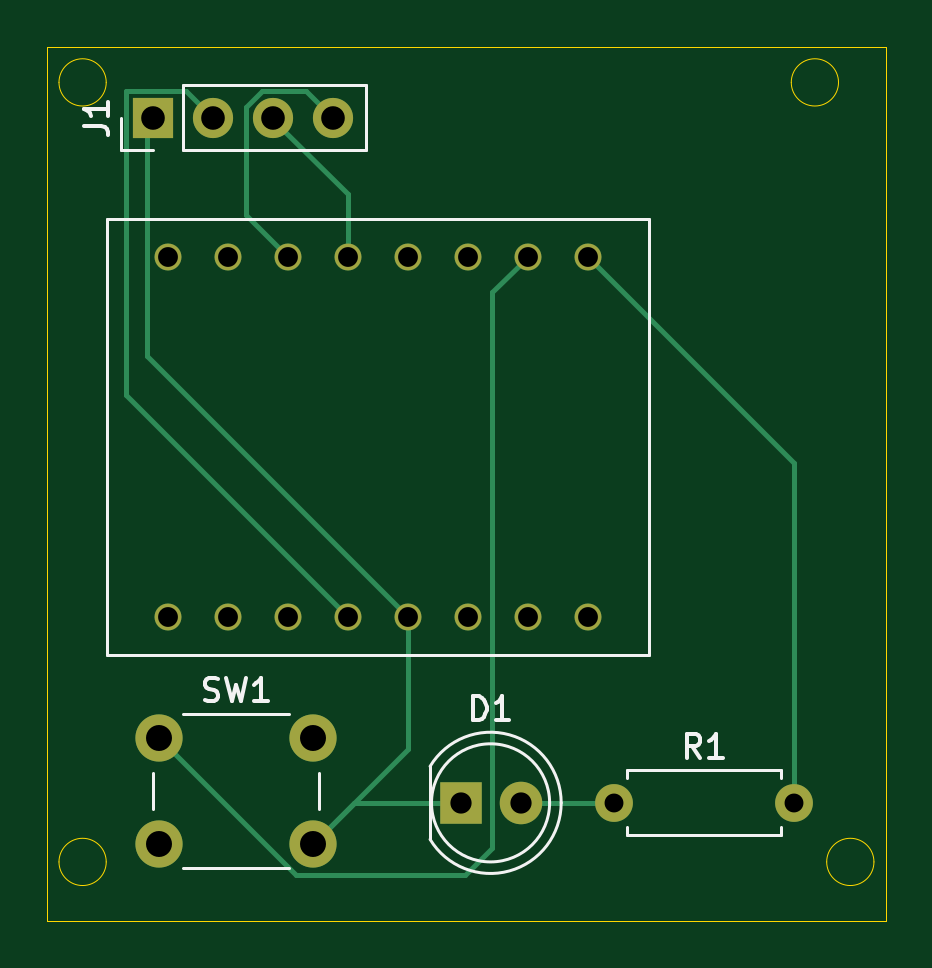
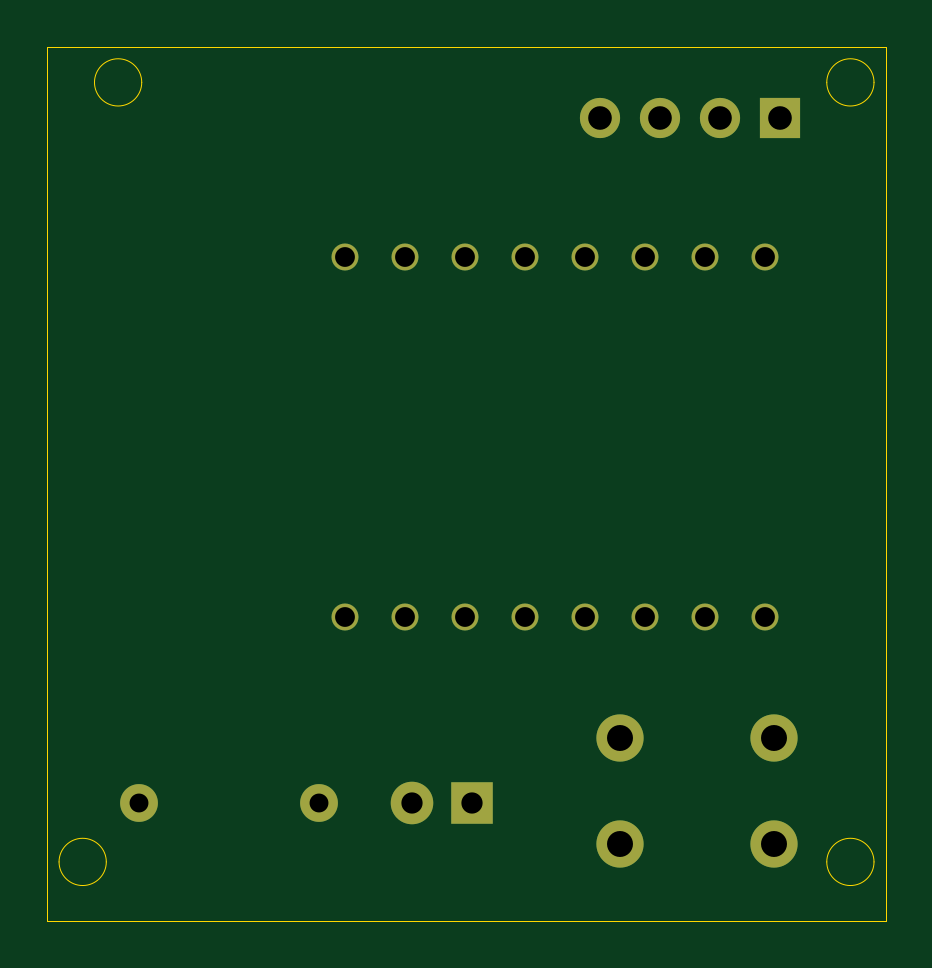
Circuit board: 11 layer files. Board 35.5 x 37.0 mm.
- bottom_copper: MAIN_WATERING-B_Cu.gbl (2869 bytes)
- bottom_mask: MAIN_WATERING-B_Mask.gbs (1451 bytes)
- paste: MAIN_WATERING-B_Paste.gbp (458 bytes)
- bottom_silk: MAIN_WATERING-B_Silkscreen.gbo (459 bytes)
- outline: MAIN_WATERING-Edge_Cuts.gm1 (1227 bytes)
- top_copper: MAIN_WATERING-F_Cu.gtl (4503 bytes)
- top_mask: MAIN_WATERING-F_Mask.gts (1451 bytes)
- paste: MAIN_WATERING-F_Paste.gtp (458 bytes)
- top_silk: MAIN_WATERING-F_Silkscreen.gto (6281 bytes)
- drill: MAIN_WATERING-NPTH.drl (264 bytes)
- drill: MAIN_WATERING-PTH.drl (985 bytes)

=== bottom_copper: MAIN_WATERING-B_Cu.gbl ===
%TF.GenerationSoftware,KiCad,Pcbnew,10.0.6*%
%TF.CreationDate,2026-10-22T17:24:53+02:00*%
%TF.ProjectId,MAIN_WATERING,4d41494e-5f57-4415-9445-52494e472e6b,rev?*%
%TF.SameCoordinates,Original*%
%TF.FileFunction,Copper,L2,Bot*%
%TF.FilePolarity,Positive*%
%FSLAX46Y46*%
G04 Gerber Fmt 4.6, Leading zero omitted, Abs format (unit mm)*
G04 Created by KiCad (PCBNEW 10.0.6) date 2026-10-22 17:24:53*
%MOMM*%
%LPD*%
G01*
G04 APERTURE LIST*
%TA.AperFunction,ComponentPad*%
%ADD10C,1.140000*%
%TD*%
%TA.AperFunction,ComponentPad*%
%ADD11R,1.700000X1.700000*%
%TD*%
%TA.AperFunction,ComponentPad*%
%ADD12C,1.700000*%
%TD*%
%TA.AperFunction,ComponentPad*%
%ADD13C,2.000000*%
%TD*%
%TA.AperFunction,ComponentPad*%
%ADD14C,1.600000*%
%TD*%
%TA.AperFunction,ComponentPad*%
%ADD15R,1.800000X1.800000*%
%TD*%
%TA.AperFunction,ComponentPad*%
%ADD16C,1.800000*%
%TD*%
G04 APERTURE END LIST*
D10*
%TO.P,U1,1,D0_1*%
%TO.N,Net-(U1-D0)*%
X175890000Y-88380000D03*
%TO.P,U1,2,D1_2*%
%TO.N,Net-(U1-D1)*%
X173350000Y-88380000D03*
%TO.P,U1,3,D2_3*%
%TO.N,unconnected-(U1-D2-Pad3)*%
X170810000Y-88380000D03*
%TO.P,U1,4,D3_4*%
%TO.N,unconnected-(U1-D3-Pad4)*%
X168270000Y-88380000D03*
%TO.P,U1,5,D4_5*%
%TO.N,Net-(J1-Pin_3)*%
X165730000Y-88380000D03*
%TO.P,U1,6,D5_6*%
%TO.N,Net-(J1-Pin_4)*%
X163190000Y-88380000D03*
%TO.P,U1,7,D6_7*%
%TO.N,unconnected-(U1-D6-Pad7)*%
X160650000Y-88380000D03*
%TO.P,U1,8,D7_8*%
%TO.N,unconnected-(U1-D7-Pad8)*%
X158110000Y-88380000D03*
%TO.P,U1,9,D8_9*%
%TO.N,unconnected-(U1-D8-Pad9)*%
X158110000Y-103620000D03*
%TO.P,U1,10,D9/BOOT_10*%
%TO.N,unconnected-(U1-D9{slash}BOOT-Pad10)*%
X160650000Y-103620000D03*
%TO.P,U1,11,D10_11*%
%TO.N,unconnected-(U1-D10-Pad11)*%
X163190000Y-103620000D03*
%TO.P,U1,12,3V3_OUT_12*%
%TO.N,Net-(J1-Pin_2)*%
X165730000Y-103620000D03*
%TO.P,U1,13,GND_13*%
%TO.N,Net-(D1-K)*%
X168270000Y-103620000D03*
%TO.P,U1,14,VBUS_14*%
%TO.N,unconnected-(U1-VBUS-Pad14)*%
X170810000Y-103620000D03*
%TO.P,U1,15,D3/MTDI_15*%
%TO.N,unconnected-(U1-D3{slash}MTDI-Pad15)*%
X173350000Y-103620000D03*
%TO.P,U1,16,D5/MTDO_16*%
%TO.N,unconnected-(U1-D5{slash}MTDO-Pad16)*%
X175890000Y-103620000D03*
%TD*%
D11*
%TO.P,J1,1,Pin_1_1*%
%TO.N,Net-(D1-K)*%
X157500000Y-82500000D03*
D12*
%TO.P,J1,2,Pin_2_2*%
%TO.N,Net-(J1-Pin_2)*%
X160040000Y-82500000D03*
%TO.P,J1,3,Pin_3_3*%
%TO.N,Net-(J1-Pin_3)*%
X162580000Y-82500000D03*
%TO.P,J1,4,Pin_4_4*%
%TO.N,Net-(J1-Pin_4)*%
X165120000Y-82500000D03*
%TD*%
D13*
%TO.P,SW1,1,1_1*%
%TO.N,Net-(U1-D1)*%
X157750000Y-108750000D03*
X164250000Y-108750000D03*
%TO.P,SW1,2,2_2*%
%TO.N,Net-(D1-K)*%
X157750000Y-113250000D03*
X164250000Y-113250000D03*
%TD*%
D14*
%TO.P,R1,1*%
%TO.N,Net-(D1-A)*%
X177000000Y-111500000D03*
%TO.P,R1,2*%
%TO.N,Net-(U1-D0)*%
X184620000Y-111500000D03*
%TD*%
D15*
%TO.P,D1,1,K_1*%
%TO.N,Net-(D1-K)*%
X170500000Y-111500000D03*
D16*
%TO.P,D1,2,A_2*%
%TO.N,Net-(D1-A)*%
X173040000Y-111500000D03*
%TD*%
M02*

=== bottom_mask: MAIN_WATERING-B_Mask.gbs ===
%TF.GenerationSoftware,KiCad,Pcbnew,10.0.6*%
%TF.CreationDate,2026-10-22T17:24:53+02:00*%
%TF.ProjectId,MAIN_WATERING,4d41494e-5f57-4415-9445-52494e472e6b,rev?*%
%TF.SameCoordinates,Original*%
%TF.FileFunction,Soldermask,Bot*%
%TF.FilePolarity,Negative*%
%FSLAX46Y46*%
G04 Gerber Fmt 4.6, Leading zero omitted, Abs format (unit mm)*
G04 Created by KiCad (PCBNEW 10.0.6) date 2026-10-22 17:24:53*
%MOMM*%
%LPD*%
G01*
G04 APERTURE LIST*
%ADD10C,1.140000*%
%ADD11R,1.700000X1.700000*%
%ADD12C,1.700000*%
%ADD13C,2.000000*%
%ADD14C,1.600000*%
%ADD15R,1.800000X1.800000*%
%ADD16C,1.800000*%
G04 APERTURE END LIST*
D10*
%TO.C,U1*%
X175890000Y-88380000D03*
X173350000Y-88380000D03*
X170810000Y-88380000D03*
X168270000Y-88380000D03*
X165730000Y-88380000D03*
X163190000Y-88380000D03*
X160650000Y-88380000D03*
X158110000Y-88380000D03*
X158110000Y-103620000D03*
X160650000Y-103620000D03*
X163190000Y-103620000D03*
X165730000Y-103620000D03*
X168270000Y-103620000D03*
X170810000Y-103620000D03*
X173350000Y-103620000D03*
X175890000Y-103620000D03*
%TD*%
D11*
%TO.C,J1*%
X157500000Y-82500000D03*
D12*
X160040000Y-82500000D03*
X162580000Y-82500000D03*
X165120000Y-82500000D03*
%TD*%
D13*
%TO.C,SW1*%
X157750000Y-108750000D03*
X164250000Y-108750000D03*
X157750000Y-113250000D03*
X164250000Y-113250000D03*
%TD*%
D14*
%TO.C,R1*%
X177000000Y-111500000D03*
X184620000Y-111500000D03*
%TD*%
D15*
%TO.C,D1*%
X170500000Y-111500000D03*
D16*
X173040000Y-111500000D03*
%TD*%
M02*

=== paste: MAIN_WATERING-B_Paste.gbp ===
%TF.GenerationSoftware,KiCad,Pcbnew,10.0.6*%
%TF.CreationDate,2026-10-22T17:24:53+02:00*%
%TF.ProjectId,MAIN_WATERING,4d41494e-5f57-4415-9445-52494e472e6b,rev?*%
%TF.SameCoordinates,Original*%
%TF.FileFunction,Paste,Bot*%
%TF.FilePolarity,Positive*%
%FSLAX46Y46*%
G04 Gerber Fmt 4.6, Leading zero omitted, Abs format (unit mm)*
G04 Created by KiCad (PCBNEW 10.0.6) date 2026-10-22 17:24:53*
%MOMM*%
%LPD*%
G01*
G04 APERTURE LIST*
G04 APERTURE END LIST*
M02*

=== bottom_silk: MAIN_WATERING-B_Silkscreen.gbo ===
%TF.GenerationSoftware,KiCad,Pcbnew,10.0.6*%
%TF.CreationDate,2026-10-22T17:24:53+02:00*%
%TF.ProjectId,MAIN_WATERING,4d41494e-5f57-4415-9445-52494e472e6b,rev?*%
%TF.SameCoordinates,Original*%
%TF.FileFunction,Legend,Bot*%
%TF.FilePolarity,Positive*%
%FSLAX46Y46*%
G04 Gerber Fmt 4.6, Leading zero omitted, Abs format (unit mm)*
G04 Created by KiCad (PCBNEW 10.0.6) date 2026-10-22 17:24:53*
%MOMM*%
%LPD*%
G01*
G04 APERTURE LIST*
G04 APERTURE END LIST*
M02*

=== outline: MAIN_WATERING-Edge_Cuts.gm1 ===
%TF.GenerationSoftware,KiCad,Pcbnew,10.0.6*%
%TF.CreationDate,2026-10-22T17:24:53+02:00*%
%TF.ProjectId,MAIN_WATERING,4d41494e-5f57-4415-9445-52494e472e6b,rev?*%
%TF.SameCoordinates,Original*%
%TF.FileFunction,Profile,NP*%
%FSLAX46Y46*%
G04 Gerber Fmt 4.6, Leading zero omitted, Abs format (unit mm)*
G04 Created by KiCad (PCBNEW 10.0.6) date 2026-10-22 17:24:53*
%MOMM*%
%LPD*%
G01*
G04 APERTURE LIST*
%TA.AperFunction,Profile*%
%ADD10C,0.050000*%
%TD*%
G04 APERTURE END LIST*
D10*
X153000000Y-79500000D02*
X188500000Y-79500000D01*
X188500000Y-116500000D01*
X153000000Y-116500000D01*
X153000000Y-79500000D01*
X155500000Y-81000000D02*
G75*
G02*
X153500000Y-81000000I-1000000J0D01*
G01*
X153500000Y-81000000D02*
G75*
G02*
X155500000Y-81000000I1000000J0D01*
G01*
X155500000Y-114000000D02*
G75*
G02*
X153500000Y-114000000I-1000000J0D01*
G01*
X153500000Y-114000000D02*
G75*
G02*
X155500000Y-114000000I1000000J0D01*
G01*
X186500000Y-81000000D02*
G75*
G02*
X184500000Y-81000000I-1000000J0D01*
G01*
X184500000Y-81000000D02*
G75*
G02*
X186500000Y-81000000I1000000J0D01*
G01*
X188000000Y-114000000D02*
G75*
G02*
X186000000Y-114000000I-1000000J0D01*
G01*
X186000000Y-114000000D02*
G75*
G02*
X188000000Y-114000000I1000000J0D01*
G01*
M02*

=== top_copper: MAIN_WATERING-F_Cu.gtl ===
%TF.GenerationSoftware,KiCad,Pcbnew,10.0.6*%
%TF.CreationDate,2026-10-22T17:24:53+02:00*%
%TF.ProjectId,MAIN_WATERING,4d41494e-5f57-4415-9445-52494e472e6b,rev?*%
%TF.SameCoordinates,Original*%
%TF.FileFunction,Copper,L1,Top*%
%TF.FilePolarity,Positive*%
%FSLAX46Y46*%
G04 Gerber Fmt 4.6, Leading zero omitted, Abs format (unit mm)*
G04 Created by KiCad (PCBNEW 10.0.6) date 2026-10-22 17:24:53*
%MOMM*%
%LPD*%
G01*
G04 APERTURE LIST*
%TA.AperFunction,ComponentPad*%
%ADD10C,1.140000*%
%TD*%
%TA.AperFunction,ComponentPad*%
%ADD11R,1.700000X1.700000*%
%TD*%
%TA.AperFunction,ComponentPad*%
%ADD12C,1.700000*%
%TD*%
%TA.AperFunction,ComponentPad*%
%ADD13C,2.000000*%
%TD*%
%TA.AperFunction,ComponentPad*%
%ADD14C,1.600000*%
%TD*%
%TA.AperFunction,ComponentPad*%
%ADD15R,1.800000X1.800000*%
%TD*%
%TA.AperFunction,ComponentPad*%
%ADD16C,1.800000*%
%TD*%
%TA.AperFunction,Conductor*%
%ADD17C,0.200000*%
%TD*%
G04 APERTURE END LIST*
D10*
%TO.P,U1,1,D0_1*%
%TO.N,Net-(U1-D0)*%
X175890000Y-88380000D03*
%TO.P,U1,2,D1_2*%
%TO.N,Net-(U1-D1)*%
X173350000Y-88380000D03*
%TO.P,U1,3,D2_3*%
%TO.N,unconnected-(U1-D2-Pad3)*%
X170810000Y-88380000D03*
%TO.P,U1,4,D3_4*%
%TO.N,unconnected-(U1-D3-Pad4)*%
X168270000Y-88380000D03*
%TO.P,U1,5,D4_5*%
%TO.N,Net-(J1-Pin_3)*%
X165730000Y-88380000D03*
%TO.P,U1,6,D5_6*%
%TO.N,Net-(J1-Pin_4)*%
X163190000Y-88380000D03*
%TO.P,U1,7,D6_7*%
%TO.N,unconnected-(U1-D6-Pad7)*%
X160650000Y-88380000D03*
%TO.P,U1,8,D7_8*%
%TO.N,unconnected-(U1-D7-Pad8)*%
X158110000Y-88380000D03*
%TO.P,U1,9,D8_9*%
%TO.N,unconnected-(U1-D8-Pad9)*%
X158110000Y-103620000D03*
%TO.P,U1,10,D9/BOOT_10*%
%TO.N,unconnected-(U1-D9{slash}BOOT-Pad10)*%
X160650000Y-103620000D03*
%TO.P,U1,11,D10_11*%
%TO.N,unconnected-(U1-D10-Pad11)*%
X163190000Y-103620000D03*
%TO.P,U1,12,3V3_OUT_12*%
%TO.N,Net-(J1-Pin_2)*%
X165730000Y-103620000D03*
%TO.P,U1,13,GND_13*%
%TO.N,Net-(D1-K)*%
X168270000Y-103620000D03*
%TO.P,U1,14,VBUS_14*%
%TO.N,unconnected-(U1-VBUS-Pad14)*%
X170810000Y-103620000D03*
%TO.P,U1,15,D3/MTDI_15*%
%TO.N,unconnected-(U1-D3{slash}MTDI-Pad15)*%
X173350000Y-103620000D03*
%TO.P,U1,16,D5/MTDO_16*%
%TO.N,unconnected-(U1-D5{slash}MTDO-Pad16)*%
X175890000Y-103620000D03*
%TD*%
D11*
%TO.P,J1,1,Pin_1_1*%
%TO.N,Net-(D1-K)*%
X157500000Y-82500000D03*
D12*
%TO.P,J1,2,Pin_2_2*%
%TO.N,Net-(J1-Pin_2)*%
X160040000Y-82500000D03*
%TO.P,J1,3,Pin_3_3*%
%TO.N,Net-(J1-Pin_3)*%
X162580000Y-82500000D03*
%TO.P,J1,4,Pin_4_4*%
%TO.N,Net-(J1-Pin_4)*%
X165120000Y-82500000D03*
%TD*%
D13*
%TO.P,SW1,1,1_1*%
%TO.N,Net-(U1-D1)*%
X157750000Y-108750000D03*
X164250000Y-108750000D03*
%TO.P,SW1,2,2_2*%
%TO.N,Net-(D1-K)*%
X157750000Y-113250000D03*
X164250000Y-113250000D03*
%TD*%
D14*
%TO.P,R1,1*%
%TO.N,Net-(D1-A)*%
X177000000Y-111500000D03*
%TO.P,R1,2*%
%TO.N,Net-(U1-D0)*%
X184620000Y-111500000D03*
%TD*%
D15*
%TO.P,D1,1,K_1*%
%TO.N,Net-(D1-K)*%
X170500000Y-111500000D03*
D16*
%TO.P,D1,2,A_2*%
%TO.N,Net-(D1-A)*%
X173040000Y-111500000D03*
%TD*%
%TO.N,Net-(U1-D0)*%
D17*
X184620000Y-111500000D02*
X184620000Y-97110000D01*
X184620000Y-97110000D02*
X175890000Y-88380000D01*
%TO.N,Net-(U1-D1)*%
X170692943Y-114550000D02*
X171840000Y-113402943D01*
X171840000Y-113402943D02*
X171840000Y-89890000D01*
X157750000Y-108750000D02*
X163550000Y-114550000D01*
X164250000Y-108750000D02*
X164500000Y-108500000D01*
X163550000Y-114550000D02*
X170692943Y-114550000D01*
X171840000Y-89890000D02*
X173350000Y-88380000D01*
%TO.N,Net-(J1-Pin_3)*%
X162580000Y-82500000D02*
X162580000Y-82580000D01*
X165730000Y-85730000D02*
X165730000Y-88380000D01*
X162580000Y-82580000D02*
X165730000Y-85730000D01*
%TO.N,Net-(J1-Pin_4)*%
X165120000Y-82500000D02*
X163970000Y-81350000D01*
X163970000Y-81350000D02*
X162103654Y-81350000D01*
X161430000Y-86620000D02*
X163190000Y-88380000D01*
X162103654Y-81350000D02*
X161430000Y-82023654D01*
X161430000Y-82023654D02*
X161430000Y-86620000D01*
%TO.N,Net-(J1-Pin_2)*%
X156350000Y-81350000D02*
X156350000Y-94240000D01*
X158890000Y-81350000D02*
X156350000Y-81350000D01*
X160040000Y-82500000D02*
X158890000Y-81350000D01*
X156350000Y-94240000D02*
X165730000Y-103620000D01*
%TO.N,Net-(D1-K)*%
X157500000Y-82500000D02*
X157240000Y-82760000D01*
X157240000Y-82760000D02*
X157240000Y-92590000D01*
X168270000Y-109230000D02*
X168270000Y-103620000D01*
X170500000Y-111500000D02*
X166000000Y-111500000D01*
X164250000Y-113250000D02*
X168270000Y-109230000D01*
X157240000Y-92590000D02*
X168270000Y-103620000D01*
X166000000Y-111500000D02*
X164250000Y-113250000D01*
%TO.N,Net-(D1-A)*%
X177000000Y-111500000D02*
X173040000Y-111500000D01*
%TD*%
M02*

=== top_mask: MAIN_WATERING-F_Mask.gts ===
%TF.GenerationSoftware,KiCad,Pcbnew,10.0.6*%
%TF.CreationDate,2026-10-22T17:24:53+02:00*%
%TF.ProjectId,MAIN_WATERING,4d41494e-5f57-4415-9445-52494e472e6b,rev?*%
%TF.SameCoordinates,Original*%
%TF.FileFunction,Soldermask,Top*%
%TF.FilePolarity,Negative*%
%FSLAX46Y46*%
G04 Gerber Fmt 4.6, Leading zero omitted, Abs format (unit mm)*
G04 Created by KiCad (PCBNEW 10.0.6) date 2026-10-22 17:24:53*
%MOMM*%
%LPD*%
G01*
G04 APERTURE LIST*
%ADD10C,1.140000*%
%ADD11R,1.700000X1.700000*%
%ADD12C,1.700000*%
%ADD13C,2.000000*%
%ADD14C,1.600000*%
%ADD15R,1.800000X1.800000*%
%ADD16C,1.800000*%
G04 APERTURE END LIST*
D10*
%TO.C,U1*%
X175890000Y-88380000D03*
X173350000Y-88380000D03*
X170810000Y-88380000D03*
X168270000Y-88380000D03*
X165730000Y-88380000D03*
X163190000Y-88380000D03*
X160650000Y-88380000D03*
X158110000Y-88380000D03*
X158110000Y-103620000D03*
X160650000Y-103620000D03*
X163190000Y-103620000D03*
X165730000Y-103620000D03*
X168270000Y-103620000D03*
X170810000Y-103620000D03*
X173350000Y-103620000D03*
X175890000Y-103620000D03*
%TD*%
D11*
%TO.C,J1*%
X157500000Y-82500000D03*
D12*
X160040000Y-82500000D03*
X162580000Y-82500000D03*
X165120000Y-82500000D03*
%TD*%
D13*
%TO.C,SW1*%
X157750000Y-108750000D03*
X164250000Y-108750000D03*
X157750000Y-113250000D03*
X164250000Y-113250000D03*
%TD*%
D14*
%TO.C,R1*%
X177000000Y-111500000D03*
X184620000Y-111500000D03*
%TD*%
D15*
%TO.C,D1*%
X170500000Y-111500000D03*
D16*
X173040000Y-111500000D03*
%TD*%
M02*

=== paste: MAIN_WATERING-F_Paste.gtp ===
%TF.GenerationSoftware,KiCad,Pcbnew,10.0.6*%
%TF.CreationDate,2026-10-22T17:24:53+02:00*%
%TF.ProjectId,MAIN_WATERING,4d41494e-5f57-4415-9445-52494e472e6b,rev?*%
%TF.SameCoordinates,Original*%
%TF.FileFunction,Paste,Top*%
%TF.FilePolarity,Positive*%
%FSLAX46Y46*%
G04 Gerber Fmt 4.6, Leading zero omitted, Abs format (unit mm)*
G04 Created by KiCad (PCBNEW 10.0.6) date 2026-10-22 17:24:53*
%MOMM*%
%LPD*%
G01*
G04 APERTURE LIST*
G04 APERTURE END LIST*
M02*

=== top_silk: MAIN_WATERING-F_Silkscreen.gto (6281 bytes, source omitted) ===
=== drill: MAIN_WATERING-NPTH.drl ===
M48
; DRILL file KiCad 10.0.6 date 2026-10-22T17:24:56
; FORMAT={-:-/ absolute / metric / decimal}
; #@! TF.CreationDate,2026-10-22T17:24:56+02:00
; #@! TF.GenerationSoftware,Kicad,Pcbnew,10.0.6
; #@! TF.FileFunction,NonPlated,1,2,NPTH
FMAT,2
METRIC
%
G90
G05
M30

=== drill: MAIN_WATERING-PTH.drl ===
M48
; DRILL file KiCad 10.0.6 date 2026-10-22T17:24:56
; FORMAT={-:-/ absolute / metric / decimal}
; #@! TF.CreationDate,2026-10-22T17:24:56+02:00
; #@! TF.GenerationSoftware,Kicad,Pcbnew,10.0.6
; #@! TF.FileFunction,Plated,1,2,PTH
FMAT,2
METRIC
; #@! TA.AperFunction,Plated,PTH,ComponentDrill
T1C0.800
; #@! TA.AperFunction,Plated,PTH,ComponentDrill
T2C0.840
; #@! TA.AperFunction,Plated,PTH,ComponentDrill
T3C0.900
; #@! TA.AperFunction,Plated,PTH,ComponentDrill
T4C1.000
; #@! TA.AperFunction,Plated,PTH,ComponentDrill
T5C1.100
%
G90
G05
T1
X177.0Y-111.5
X184.62Y-111.5
T2
X158.11Y-88.38
X158.11Y-103.62
X160.65Y-88.38
X160.65Y-103.62
X163.19Y-88.38
X163.19Y-103.62
X165.73Y-88.38
X165.73Y-103.62
X168.27Y-88.38
X168.27Y-103.62
X170.81Y-88.38
X170.81Y-103.62
X173.35Y-88.38
X173.35Y-103.62
X175.89Y-88.38
X175.89Y-103.62
T3
X170.5Y-111.5
X173.04Y-111.5
T4
X157.5Y-82.5
X160.04Y-82.5
X162.58Y-82.5
X165.12Y-82.5
T5
X157.75Y-108.75
X157.75Y-113.25
X164.25Y-108.75
X164.25Y-113.25
M30
